Photos from the image-classification dataset "testgit" in the GitHub repository vmohana/testgit. Its 6 classes are: centred, hexagonal, noise, oblique, rectangular, square.

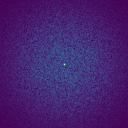
Label: noise

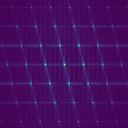
Label: centred

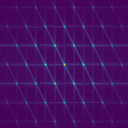
Label: hexagonal

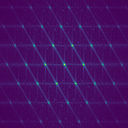
Label: oblique

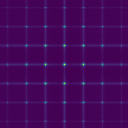
Label: rectangular

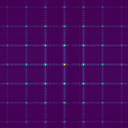
Label: square
